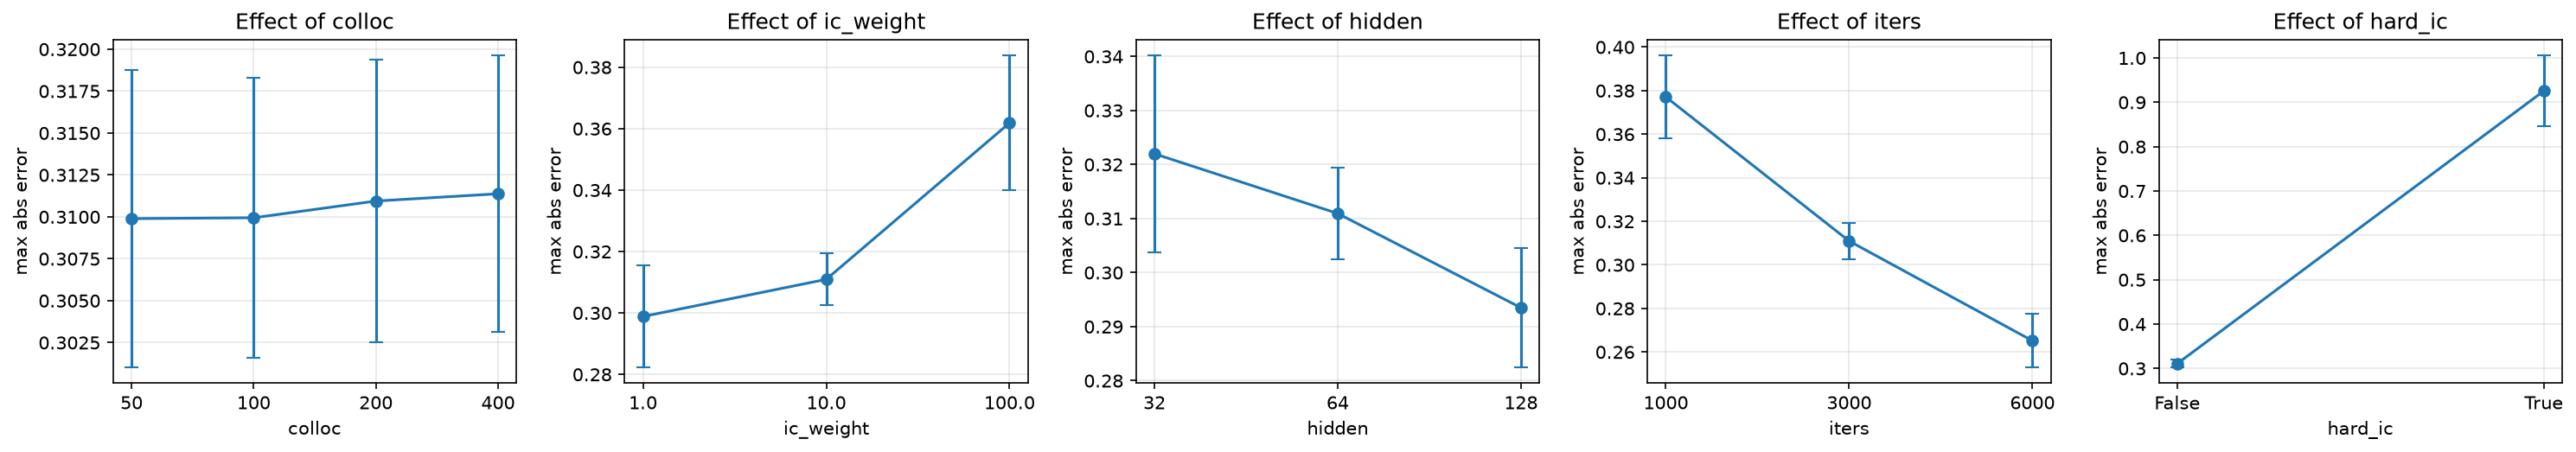

The file beside this chart, header and first rows:
factor, value, seed, hidden, layers, colloc, iters, ic_weight, hard_ic, max_err, mean_err, ic_err_x, ic_err_v
colloc, 50, 0, 64, 4, 50, 3000, 10.0, False, 0.3002, 0.08481, 0.003451, 5.2869319915771484e-05
colloc, 50, 1, 64, 4, 50, 3000, 10.0, False, 0.3078, 0.08603, 0.003632, 6.0498714447021484e-05
colloc, 50, 2, 64, 4, 50, 3000, 10.0, False, 0.3216, 0.08956, 0.003827, 4.06801700592041e-05
colloc, 100, 0, 64, 4, 100, 3000, 10.0, False, 0.3012, 0.08508, 0.003488, 5.269050598144531e-05
colloc, 100, 1, 64, 4, 100, 3000, 10.0, False, 0.3075, 0.08617, 0.003656, 6.520748138427734e-05
colloc, 100, 2, 64, 4, 100, 3000, 10.0, False, 0.3211, 0.08939, 0.003918, 4.316866397857666e-05
colloc, 200, 0, 64, 4, 200, 3000, 10.0, False, 0.3026, 0.08541, 0.003546, 5.4001808166503906e-05
colloc, 200, 1, 64, 4, 200, 3000, 10.0, False, 0.3078, 0.08626, 0.00368, 6.99758529663086e-05
colloc, 200, 2, 64, 4, 200, 3000, 10.0, False, 0.3225, 0.0898, 0.003999, 4.7206878662109375e-05
colloc, 400, 0, 64, 4, 400, 3000, 10.0, False, 0.3022, 0.08536, 0.00356, 5.6862831115722656e-05
colloc, 400, 1, 64, 4, 400, 3000, 10.0, False, 0.3097, 0.08659, 0.003727, 7.659196853637695e-05
colloc, 400, 2, 64, 4, 400, 3000, 10.0, False, 0.3222, 0.08979, 0.004025, 4.890561103820801e-05
ic_weight, 1.0, 0, 64, 4, 200, 3000, 1.0, False, 0.3217, 0.09226, 0.03912, 9.173154830932617e-05
ic_weight, 1.0, 1, 64, 4, 200, 3000, 1.0, False, 0.2829, 0.08303, 0.03011, 0.0003521
ic_weight, 1.0, 2, 64, 4, 200, 3000, 1.0, False, 0.292, 0.08515, 0.03206, 0.0004425
ic_weight, 10.0, 0, 64, 4, 200, 3000, 10.0, False, 0.3026, 0.08541, 0.003546, 5.4001808166503906e-05
ic_weight, 10.0, 1, 64, 4, 200, 3000, 10.0, False, 0.3078, 0.08626, 0.00368, 6.99758529663086e-05
ic_weight, 10.0, 2, 64, 4, 200, 3000, 10.0, False, 0.3225, 0.0898, 0.003999, 4.7206878662109375e-05
ic_weight, 100.0, 0, 64, 4, 200, 3000, 100.0, False, 0.3393, 0.09477, 0.0005145, 2.187490463256836e-05
ic_weight, 100.0, 1, 64, 4, 200, 3000, 100.0, False, 0.3545, 0.1001, 0.000591, 6.9141387939453125e-06
ic_weight, 100.0, 2, 64, 4, 200, 3000, 100.0, False, 0.3917, 0.1042, 0.0006595, 1.6070902347564697e-05
hidden, 32, 0, 32, 4, 200, 3000, 10.0, False, 0.3309, 0.093, 0.004576, 9.989738464355469e-05
hidden, 32, 1, 32, 4, 200, 3000, 10.0, False, 0.3385, 0.0946, 0.004639, 2.524256706237793e-05
hidden, 32, 2, 32, 4, 200, 3000, 10.0, False, 0.2966, 0.08399, 0.003448, 0.0001128
hidden, 64, 0, 64, 4, 200, 3000, 10.0, False, 0.3026, 0.08541, 0.003546, 5.4001808166503906e-05
hidden, 64, 1, 64, 4, 200, 3000, 10.0, False, 0.3078, 0.08626, 0.00368, 6.99758529663086e-05
hidden, 64, 2, 64, 4, 200, 3000, 10.0, False, 0.3225, 0.0898, 0.003999, 4.7206878662109375e-05
hidden, 128, 0, 128, 4, 200, 3000, 10.0, False, 0.2781, 0.07971, 0.002913, 2.1055340766906738e-05
hidden, 128, 1, 128, 4, 200, 3000, 10.0, False, 0.3035, 0.08505, 0.003554, 4.711747169494629e-05
hidden, 128, 2, 128, 4, 200, 3000, 10.0, False, 0.2988, 0.08382, 0.003386, 6.144493818283081e-05
iters, 1000, 0, 64, 4, 200, 1000, 10.0, False, 0.3992, 0.1095, 0.007325, 0.0002767
iters, 1000, 1, 64, 4, 200, 1000, 10.0, False, 0.3795, 0.1059, 0.006583, 0.0001844
iters, 1000, 2, 64, 4, 200, 1000, 10.0, False, 0.3526, 0.09967, 0.005609, 1.6959384083747864e-05
iters, 3000, 0, 64, 4, 200, 3000, 10.0, False, 0.3026, 0.08541, 0.003546, 5.4001808166503906e-05
iters, 3000, 1, 64, 4, 200, 3000, 10.0, False, 0.3078, 0.08626, 0.00368, 6.99758529663086e-05
iters, 3000, 2, 64, 4, 200, 3000, 10.0, False, 0.3225, 0.0898, 0.003999, 4.7206878662109375e-05
iters, 6000, 0, 64, 4, 200, 6000, 10.0, False, 0.253, 0.07538, 0.002522, 2.4437904357910156e-05
iters, 6000, 1, 64, 4, 200, 6000, 10.0, False, 0.2606, 0.07694, 0.002661, 4.0858983993530273e-05
iters, 6000, 2, 64, 4, 200, 6000, 10.0, False, 0.2819, 0.08102, 0.003037, 3.476440906524658e-05
hard_ic, False, 0, 64, 4, 200, 3000, 10.0, False, 0.3026, 0.08541, 0.003546, 5.4001808166503906e-05
hard_ic, False, 1, 64, 4, 200, 3000, 10.0, False, 0.3078, 0.08626, 0.00368, 6.99758529663086e-05
hard_ic, False, 2, 64, 4, 200, 3000, 10.0, False, 0.3225, 0.0898, 0.003999, 4.7206878662109375e-05
hard_ic, True, 0, 64, 4, 200, 3000, 10.0, True, 0.9143, 0.1842, 0.0, 0.0
hard_ic, True, 1, 64, 4, 200, 3000, 10.0, True, 1.029, 0.1936, 0.0, 0.0
hard_ic, True, 2, 64, 4, 200, 3000, 10.0, True, 0.8337, 0.176, 0.0, 0.0
